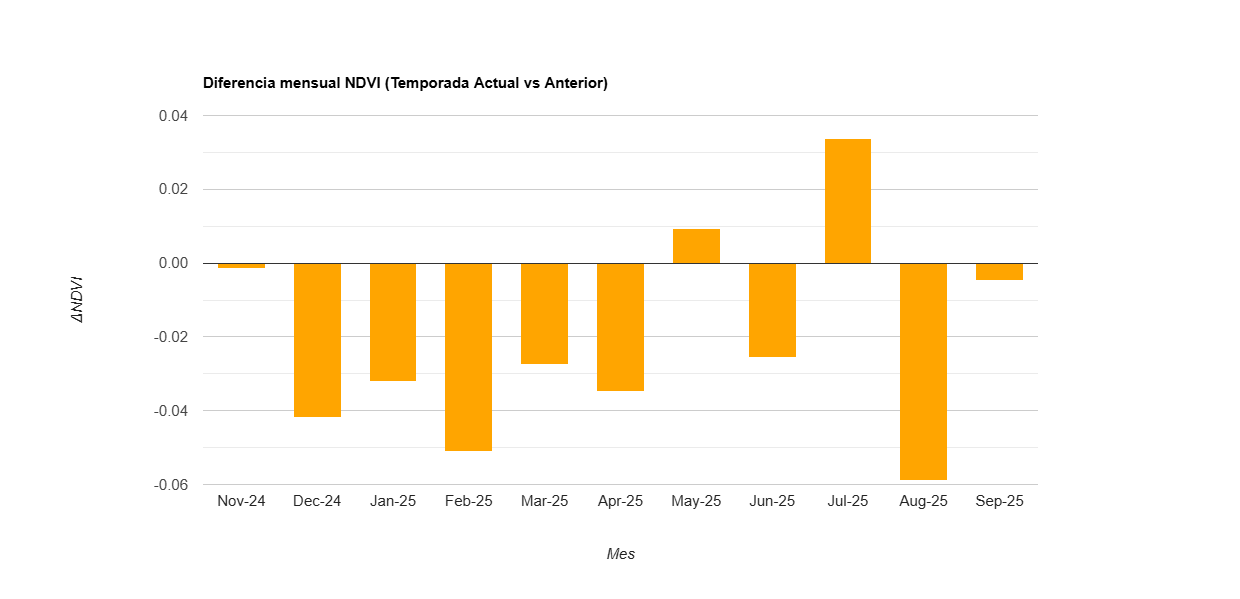

The table this chart was drawn from, first rows:
label, diff
Nov-24, -0.001
Dec-24, -0.042
Jan-25, -0.032
Feb-25, -0.051
Mar-25, -0.028
Apr-25, -0.035
May-25, 0.009
Jun-25, -0.026
Jul-25, 0.034
Aug-25, -0.059
Sep-25, -0.005
